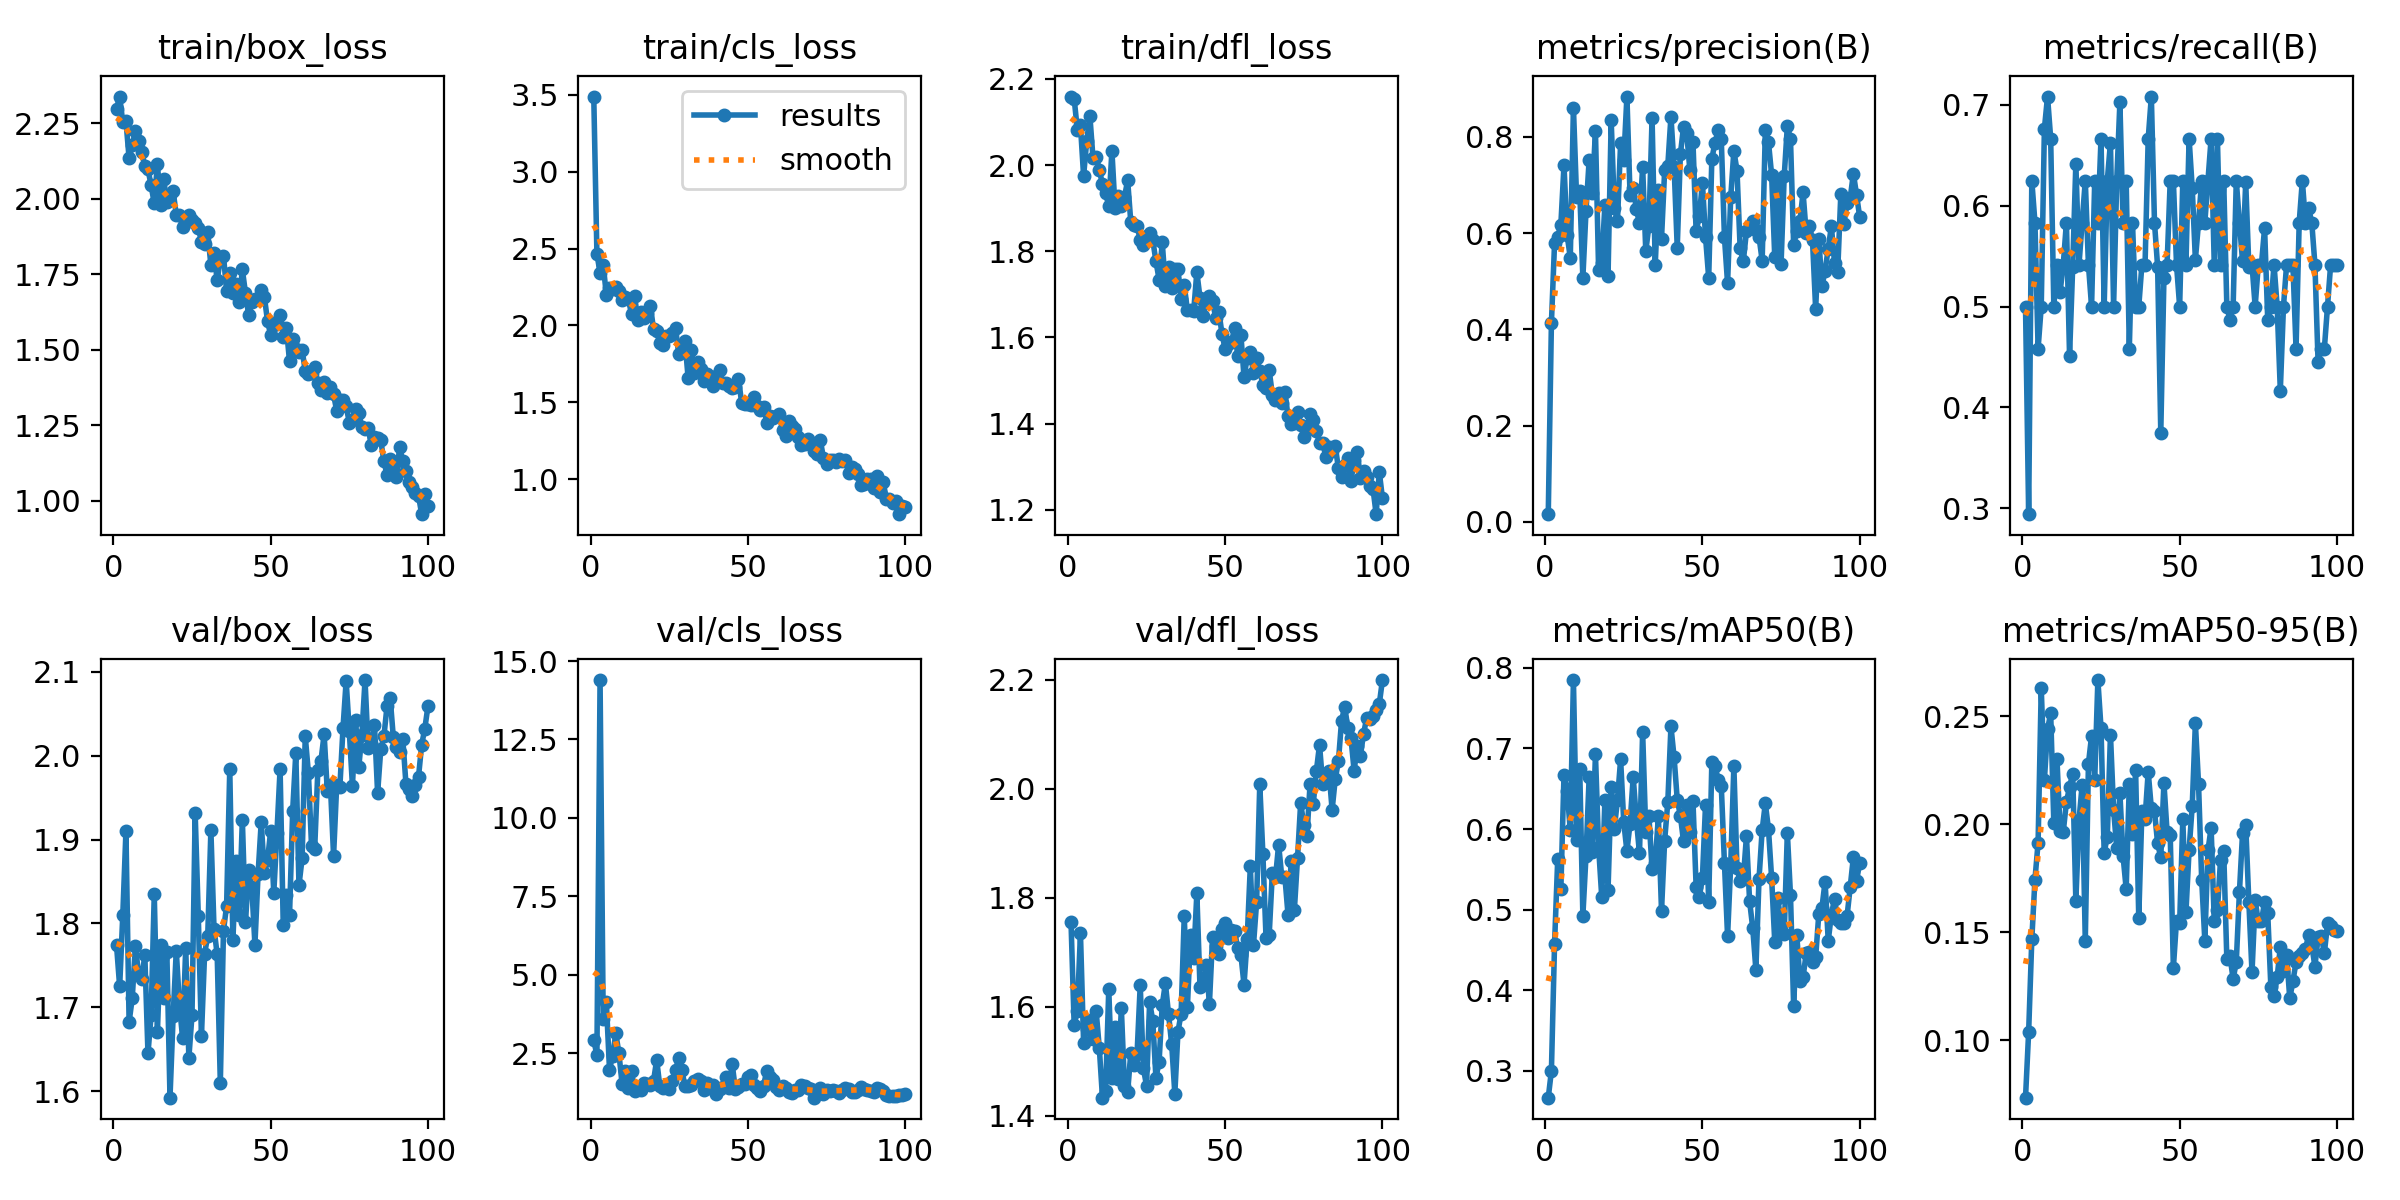

Data behind this chart, as committed beside it:
epoch, train/box_loss, train/cls_loss, train/dfl_loss, metrics/precision(B), metrics/recall(B), metrics/mAP50(B), metrics/mAP50-95(B), val/box_loss, val/cls_loss, val/dfl_loss, lr/pg0, lr/pg1, lr/pg2
1, 2.298, 3.489, 2.159, 0.01624, 0.5, 0.2669, 0.0733, 1.774, 2.922, 1.755, 0.06765, 0.0003268, 0.0003268
2, 2.339, 2.467, 2.155, 0.4136, 0.294, 0.3002, 0.1039, 1.725, 2.425, 1.566, 0.03464, 0.0006536, 0.0006536
3, 2.253, 2.342, 2.083, 0.5788, 0.625, 0.4576, 0.1466, 1.81, 14.39, 1.593, 0.001627, 0.0009738, 0.0009738
4, 2.258, 2.396, 2.092, 0.5921, 0.5833, 0.5623, 0.1743, 1.91, 3.574, 1.734, 0.0009703, 0.0009703, 0.0009703
5, 2.135, 2.199, 1.975, 0.6173, 0.4583, 0.5252, 0.1914, 1.682, 4.124, 1.534, 0.0009604, 0.0009604, 0.0009604
6, 2.178, 2.245, 2.057, 0.7407, 0.5, 0.6673, 0.2631, 1.711, 1.971, 1.56, 0.0009505, 0.0009505, 0.0009505
7, 2.226, 2.238, 2.114, 0.596, 0.6763, 0.6472, 0.2203, 1.773, 2.42, 1.575, 0.0009406, 0.0009406, 0.0009406
8, 2.193, 2.251, 2.015, 0.5488, 0.7083, 0.5988, 0.2439, 1.74, 3.125, 1.54, 0.0009307, 0.0009307, 0.0009307
9, 2.156, 2.227, 2.019, 0.8607, 0.6667, 0.7849, 0.2513, 1.734, 2.491, 1.591, 0.0009208, 0.0009208, 0.0009208
10, 2.11, 2.167, 1.989, 0.6747, 0.5, 0.5869, 0.2004, 1.762, 1.517, 1.524, 0.0009109, 0.0009109, 0.0009109
11, 2.098, 2.188, 1.955, 0.6882, 0.5417, 0.6748, 0.23, 1.645, 1.928, 1.433, 0.000901, 0.000901, 0.000901
12, 2.045, 2.172, 1.936, 0.5071, 0.5148, 0.4926, 0.1968, 1.691, 1.379, 1.445, 0.0008911, 0.0008911, 0.0008911
13, 1.985, 2.074, 1.904, 0.6463, 0.5417, 0.5672, 0.1964, 1.835, 1.916, 1.632, 0.0008812, 0.0008812, 0.0008812
14, 2.116, 2.19, 2.033, 0.7519, 0.5833, 0.6645, 0.2102, 1.671, 1.296, 1.468, 0.0008713, 0.0008713, 0.0008713
15, 1.98, 2.033, 1.9, 0.6839, 0.4512, 0.5719, 0.2171, 1.775, 1.381, 1.562, 0.0008614, 0.0008614, 0.0008614
16, 2.064, 2.089, 1.928, 0.8118, 0.5395, 0.6929, 0.2234, 1.711, 1.321, 1.468, 0.0008515, 0.0008515, 0.0008515
17, 1.99, 2.047, 1.904, 0.5238, 0.6419, 0.5779, 0.1645, 1.766, 1.555, 1.597, 0.0008416, 0.0008416, 0.0008416
18, 2.013, 2.082, 1.926, 0.5386, 0.5417, 0.5157, 0.2017, 1.592, 1.515, 1.454, 0.0008317, 0.0008317, 0.0008317
19, 2.026, 2.127, 1.965, 0.6582, 0.5833, 0.6361, 0.218, 1.689, 1.467, 1.443, 0.0008218, 0.0008218, 0.0008218
20, 1.947, 1.976, 1.868, 0.5109, 0.625, 0.5244, 0.1459, 1.768, 1.611, 1.515, 0.0008119, 0.0008119, 0.0008119
21, 1.947, 1.966, 1.86, 0.8339, 0.5417, 0.6522, 0.2279, 1.703, 2.279, 1.492, 0.000802, 0.000802, 0.000802
22, 1.907, 1.885, 1.859, 0.6531, 0.5, 0.6005, 0.2408, 1.664, 1.44, 1.514, 0.0007921, 0.0007921, 0.0007921
23, 1.923, 1.874, 1.826, 0.6248, 0.625, 0.6364, 0.2204, 1.771, 1.395, 1.639, 0.0007822, 0.0007822, 0.0007822
24, 1.947, 1.934, 1.814, 0.787, 0.5833, 0.6864, 0.2667, 1.64, 1.418, 1.487, 0.0007723, 0.0007723, 0.0007723
25, 1.93, 1.933, 1.836, 0.7514, 0.6667, 0.6085, 0.2445, 1.691, 1.358, 1.455, 0.0007624, 0.0007624, 0.0007624
26, 1.922, 1.951, 1.843, 0.8835, 0.5, 0.5727, 0.1868, 1.932, 1.596, 1.609, 0.0007525, 0.0007525, 0.0007525
27, 1.904, 1.982, 1.825, 0.6794, 0.625, 0.6069, 0.1942, 1.808, 1.963, 1.573, 0.0007426, 0.0007426, 0.0007426
28, 1.858, 1.816, 1.777, 0.6943, 0.6626, 0.6648, 0.2414, 1.666, 2.326, 1.469, 0.0007327, 0.0007327, 0.0007327
29, 1.852, 1.828, 1.734, 0.6497, 0.5, 0.612, 0.2066, 1.764, 1.949, 1.499, 0.0007228, 0.0007228, 0.0007228
30, 1.89, 1.898, 1.82, 0.6202, 0.625, 0.57, 0.1889, 1.785, 1.44, 1.603, 0.0007129, 0.0007129, 0.0007129
31, 1.78, 1.657, 1.72, 0.7375, 0.7026, 0.7202, 0.2144, 1.911, 1.437, 1.643, 0.000703, 0.000703, 0.000703
32, 1.82, 1.839, 1.764, 0.5622, 0.5833, 0.5968, 0.1853, 1.793, 1.491, 1.586, 0.0006931, 0.0006931, 0.0006931
33, 1.73, 1.693, 1.715, 0.6153, 0.625, 0.6157, 0.17, 1.763, 1.593, 1.531, 0.0006832, 0.0006832, 0.0006832
34, 1.802, 1.763, 1.758, 0.8388, 0.4583, 0.5502, 0.2185, 1.61, 1.67, 1.44, 0.0006733, 0.0006733, 0.0006733
35, 1.812, 1.72, 1.758, 0.5329, 0.5833, 0.5579, 0.1954, 1.791, 1.603, 1.554, 0.0006634, 0.0006634, 0.0006634
36, 1.695, 1.638, 1.689, 0.6884, 0.5, 0.6158, 0.2248, 1.821, 1.332, 1.587, 0.0006535, 0.0006535, 0.0006535
37, 1.753, 1.683, 1.721, 0.5883, 0.5, 0.4985, 0.1565, 1.984, 1.551, 1.766, 0.0006436, 0.0006436, 0.0006436
38, 1.688, 1.641, 1.663, 0.7303, 0.5417, 0.5858, 0.206, 1.78, 1.385, 1.599, 0.0006337, 0.0006337, 0.0006337
39, 1.719, 1.608, 1.663, 0.74, 0.5417, 0.6334, 0.2025, 1.874, 1.491, 1.731, 0.0006238, 0.0006238, 0.0006238
40, 1.657, 1.671, 1.662, 0.842, 0.6664, 0.7274, 0.2242, 1.811, 1.189, 1.69, 0.0006139, 0.0006139, 0.0006139
41, 1.766, 1.713, 1.752, 0.7378, 0.7083, 0.6891, 0.2072, 1.924, 1.36, 1.808, 0.000604, 0.000604, 0.000604
42, 1.688, 1.623, 1.692, 0.5699, 0.5833, 0.6366, 0.206, 1.801, 1.403, 1.637, 0.0005941, 0.0005941, 0.0005941
43, 1.615, 1.629, 1.65, 0.7639, 0.5393, 0.6167, 0.191, 1.864, 1.722, 1.642, 0.0005842, 0.0005842, 0.0005842
44, 1.657, 1.606, 1.682, 0.8207, 0.375, 0.5847, 0.1846, 1.844, 1.395, 1.677, 0.0005743, 0.0005743, 0.0005743
45, 1.667, 1.591, 1.696, 0.8084, 0.5279, 0.6294, 0.2191, 1.775, 2.16, 1.605, 0.0005644, 0.0005644, 0.0005644
46, 1.669, 1.597, 1.684, 0.7318, 0.5417, 0.5959, 0.1963, 1.859, 1.346, 1.728, 0.0005545, 0.0005545, 0.0005545
47, 1.698, 1.655, 1.645, 0.7892, 0.625, 0.6346, 0.195, 1.921, 1.404, 1.712, 0.0005446, 0.0005446, 0.0005446
48, 1.676, 1.498, 1.66, 0.6036, 0.625, 0.5288, 0.1334, 1.86, 1.52, 1.697, 0.0005347, 0.0005347, 0.0005347
49, 1.595, 1.488, 1.607, 0.6346, 0.5417, 0.5158, 0.1553, 1.875, 1.501, 1.743, 0.0005248, 0.0005248, 0.0005248
50, 1.549, 1.488, 1.574, 0.704, 0.5, 0.5393, 0.154, 1.91, 1.732, 1.753, 0.0005149, 0.0005149, 0.0005149
51, 1.583, 1.483, 1.586, 0.5915, 0.625, 0.6305, 0.2021, 1.837, 1.798, 1.726, 0.000505, 0.000505, 0.000505
52, 1.594, 1.533, 1.589, 0.5071, 0.5417, 0.5096, 0.1593, 1.908, 1.468, 1.741, 0.0004951, 0.0004951, 0.0004951
53, 1.616, 1.477, 1.622, 0.7545, 0.6667, 0.6834, 0.188, 1.984, 1.398, 1.739, 0.0004852, 0.0004852, 0.0004852
54, 1.544, 1.452, 1.556, 0.7873, 0.6174, 0.6786, 0.2085, 1.798, 1.29, 1.707, 0.0004753, 0.0004753, 0.0004753
55, 1.573, 1.472, 1.606, 0.8138, 0.5465, 0.6613, 0.2467, 1.834, 1.464, 1.696, 0.0004654, 0.0004654, 0.0004654
56, 1.462, 1.364, 1.508, 0.7948, 0.5833, 0.6536, 0.2186, 1.81, 1.943, 1.64, 0.0004555, 0.0004555, 0.0004555
57, 1.535, 1.414, 1.553, 0.5921, 0.625, 0.5583, 0.1743, 1.934, 1.739, 1.724, 0.0004456, 0.0004456, 0.0004456
58, 1.504, 1.399, 1.566, 0.4958, 0.5833, 0.4671, 0.1461, 2.003, 1.631, 1.858, 0.0004357, 0.0004357, 0.0004357
59, 1.492, 1.412, 1.518, 0.6741, 0.625, 0.5559, 0.1878, 1.846, 1.431, 1.713, 0.0004258, 0.0004258, 0.0004258
60, 1.501, 1.422, 1.552, 0.771, 0.6667, 0.6779, 0.1983, 1.878, 1.31, 1.792, 0.0004159, 0.0004159, 0.0004159
... 40 more rows
